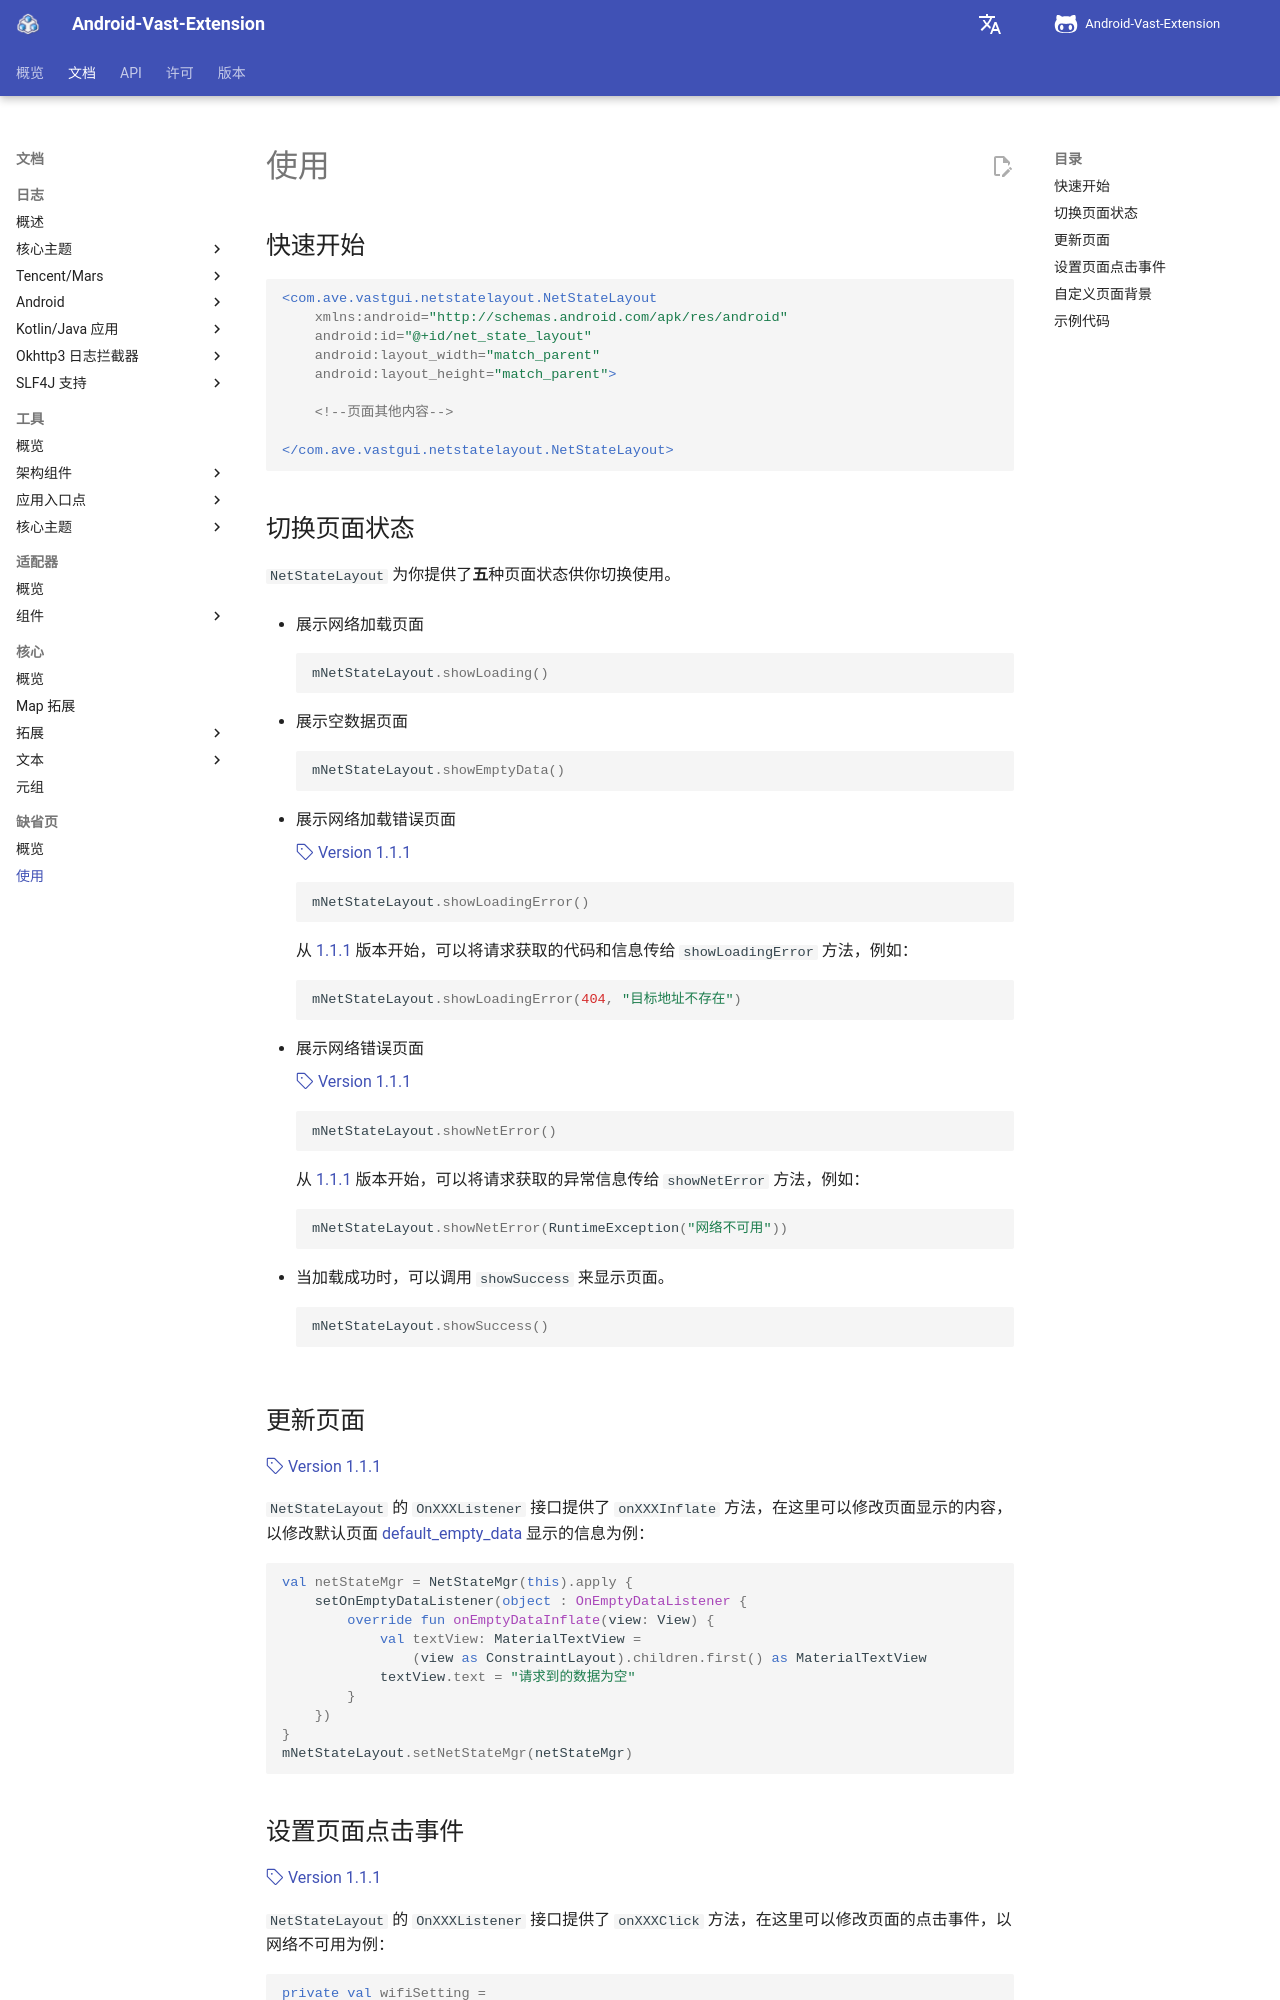

repository: SakurajimaMaii/AVE-DOC · page: documents/net-state-layout/usage/index.html · generator: mkdocs

# 使用

## 快速开始

```xml
<com.ave.vastgui.netstatelayout.NetStateLayout 
    xmlns:android="http://schemas.android.com/apk/res/android"
    android:id="@+id/net_state_layout"
    android:layout_width="match_parent"
    android:layout_height="match_parent">

    <!--页面其他内容-->

</com.ave.vastgui.netstatelayout.NetStateLayout>
```

## 切换页面状态

`NetStateLayout` 为你提供了**五**种页面状态供你切换使用。

- 展示网络加载页面

    ```kotlin
    mNetStateLayout.showLoading()
    ```

- 展示空数据页面

    ```kotlin
    mNetStateLayout.showEmptyData()
    ```

- 展示网络加载错误页面

    [:octicons-tag-24: Version 1.1.1](https://sakurajimamaii.github.io/AVE-DOC/version/VastNetStateLayout/#111)

    ```kotlin
    mNetStateLayout.showLoadingError()
    ```

    从 [1.1.1](https://sakurajimamaii.github.io/AVE-DOC/version/VastNetStateLayout/#111) 版本开始，可以将请求获取的代码和信息传给 `showLoadingError` 方法，例如：

    ```kotlin
    mNetStateLayout.showLoadingError(404, "目标地址不存在")
    ```

- 展示网络错误页面

    [:octicons-tag-24: Version 1.1.1](https://sakurajimamaii.github.io/AVE-DOC/version/VastNetStateLayout/#111)

    ```kotlin
    mNetStateLayout.showNetError()
    ```

    从 [1.1.1](https://sakurajimamaii.github.io/AVE-DOC/version/VastNetStateLayout/#111) 版本开始，可以将请求获取的异常信息传给 `showNetError` 方法，例如：

    ```kotlin
    mNetStateLayout.showNetError(RuntimeException("网络不可用"))
    ```

- 当加载成功时，可以调用 `showSuccess` 来显示页面。

    ```kotlin
    mNetStateLayout.showSuccess()
    ```

## 更新页面

[:octicons-tag-24: Version 1.1.1](https://sakurajimamaii.github.io/AVE-DOC/version/VastNetStateLayout/#111)

`NetStateLayout` 的 `OnXXXListener` 接口提供了 `onXXXInflate` 方法，在这里可以修改页面显示的内容，以修改默认页面 [default_empty_data](https://github.com/SakurajimaMaii/Android-Vast-Extension/blob/develop/libraries/VastNetStateLayout/src/main/res/layout/default_empty_data.xml) 显示的信息为例：

```kotlin
val netStateMgr = NetStateMgr(this).apply {
    setOnEmptyDataListener(object : OnEmptyDataListener {
        override fun onEmptyDataInflate(view: View) {
            val textView: MaterialTextView =
                (view as ConstraintLayout).children.first() as MaterialTextView
            textView.text = "请求到的数据为空"
        }
    })
}
mNetStateLayout.setNetStateMgr(netStateMgr)
```
